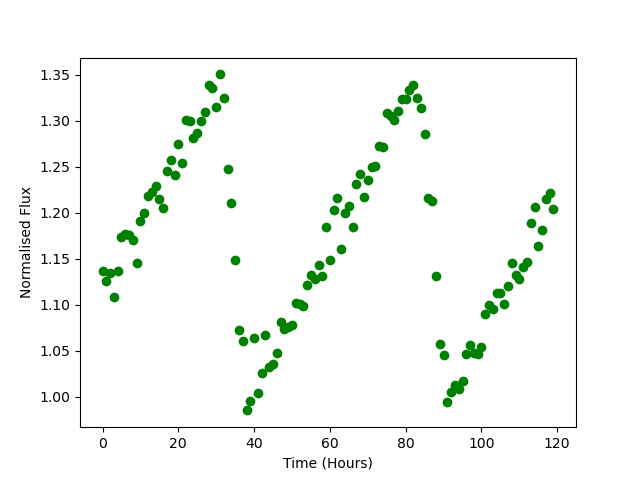

The file beside this chart, header and first rows:
Time, Flux
0.0, 1.136
1.0, 1.126
2.0, 1.134
3.0, 1.108
4.0, 1.137
5.0, 1.173
6.0, 1.177
7.0, 1.175
8.0, 1.171
9.0, 1.145
10.0, 1.191
11.0, 1.2
12.0, 1.218
13.0, 1.223
14.0, 1.229
15.0, 1.215
16.0, 1.205
17.0, 1.246
18.0, 1.257
19.0, 1.24
20.0, 1.274
21.0, 1.254
22.0, 1.301
23.0, 1.299
24.0, 1.281
25.0, 1.286
26.0, 1.299
27.0, 1.31
28.0, 1.338
29.0, 1.335
30.0, 1.315
31.0, 1.35
32.0, 1.324
33.0, 1.247
34.0, 1.211
35.0, 1.149
36.0, 1.073
37.0, 1.061
38.0, 0.9852
39.0, 0.9955
40.0, 1.064
41.0, 1.004
42.0, 1.026
43.0, 1.067
44.0, 1.032
45.0, 1.036
46.0, 1.047
47.0, 1.082
48.0, 1.073
49.0, 1.075
50.0, 1.078
51.0, 1.101
52.0, 1.101
53.0, 1.098
54.0, 1.122
55.0, 1.132
56.0, 1.128
57.0, 1.143
58.0, 1.131
59.0, 1.184
... 60 more rows
